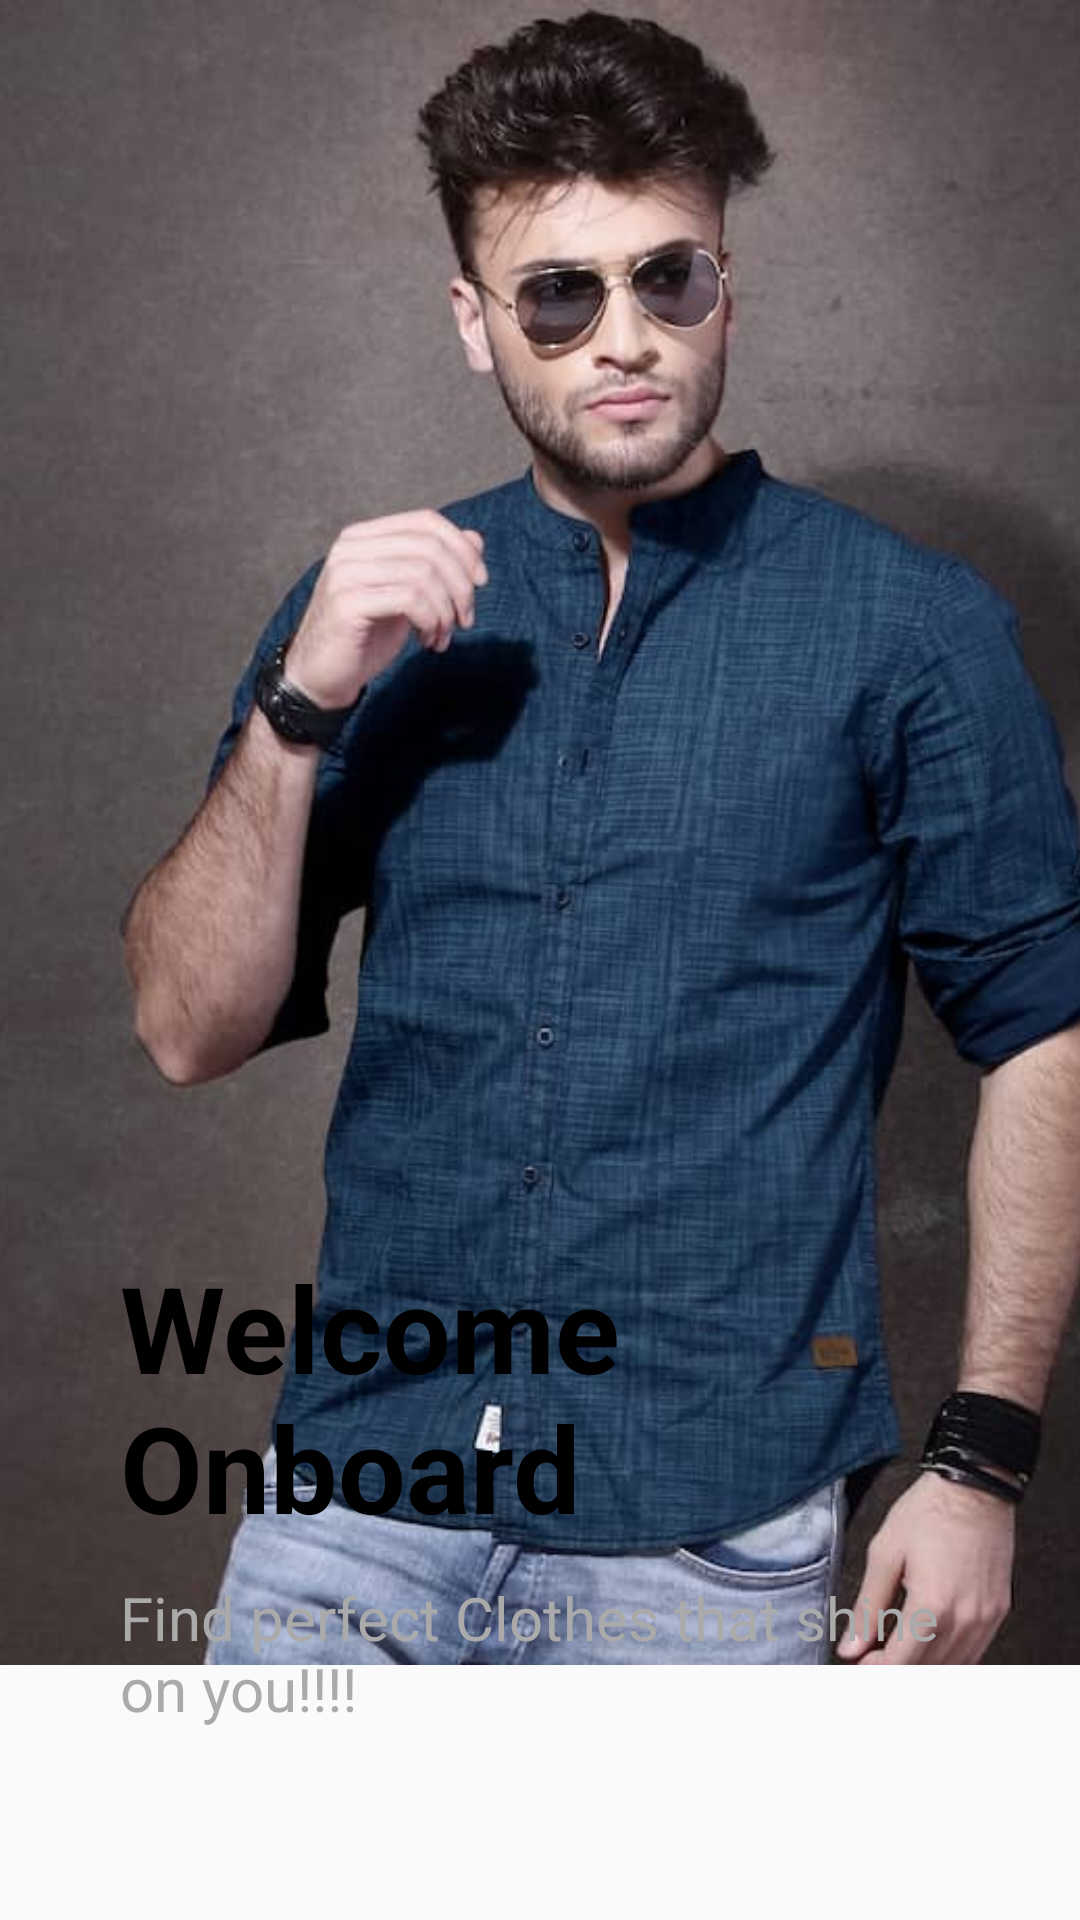

Android layout source for this screen:
<!-- AndroidManifest.xml: application theme Theme.OpenFashion -->
<!-- res/layout/slider_layout.xml -->
<?xml version="1.0" encoding="utf-8"?>

<LinearLayout xmlns:android="http://schemas.android.com/apk/res/android"
    xmlns:app="http://schemas.android.com/apk/res-auto"
    android:layout_width="match_parent"
    android:layout_height="match_parent"
    android:orientation="vertical"
    app:flow_horizontalAlign="center">

    <ImageView
        android:id="@+id/slideImage"
        android:layout_width="620dp"
        android:layout_height="555dp"
        android:layout_marginStart="-105dp"
        android:src="@drawable/men_on_boarding"/>
    <ImageView
        android:layout_width="match_parent"
        android:layout_height="300dp"
        android:layout_marginTop="-170dp"
        android:background="@drawable/frame_slider"/>

    <TextView
        android:id="@+id/sliderLayoutTextViewTitle"
        android:layout_width="300dp"
        android:layout_height="90dp"
        android:layout_marginStart="40dp"
        android:layout_marginTop="-270dp"
        android:text="@string/text_view_heading"
        android:textColor="@color/black"
        android:textSize="40sp"
        android:textStyle="bold" />

    <TextView
        android:id="@+id/sliderLayoutTextViewDescription"
        android:layout_width="300dp"
        android:layout_height="100dp"
        android:layout_marginStart="40dp"
        android:layout_marginTop="20dp"
        android:text="@string/description1"
        android:textColor="@android:color/darker_gray"
        android:textSize="20sp" />
</LinearLayout>
<!-- resources referenced by this layout -->
<resources>
  <color name="black">#FF000000</color>
  <!-- drawable men_on_boarding: jpg bitmap (drawable-v24, 39707 bytes) -->
  <string name="description1">Find perfect Clothes that shine on you!!!!</string>
  <string name="text_view_heading">Welcome Onboard OpenFashion</string>
  <style name="Theme.OpenFashion" parent="Theme.AppCompat.Light.NoActionBar">
          
          <item name="colorPrimary">@color/black</item>
          <item name="colorPrimaryVariant">@color/black</item>
          <item name="colorOnPrimary">@color/white</item>
          
          <item name="colorSecondary">@color/teal_200</item>
          <item name="colorSecondaryVariant">@color/teal_700</item>
          <item name="colorOnSecondary">@color/black</item>
          
          <item name="android:statusBarColor" tools:targetApi="l">?attr/colorPrimaryVariant</item>
          
      </style>
  <color name="white">#FFFFFFFF</color>
  <color name="teal_200">#FF03DAC5</color>
  <color name="teal_700">#FF018786</color>
</resources>
